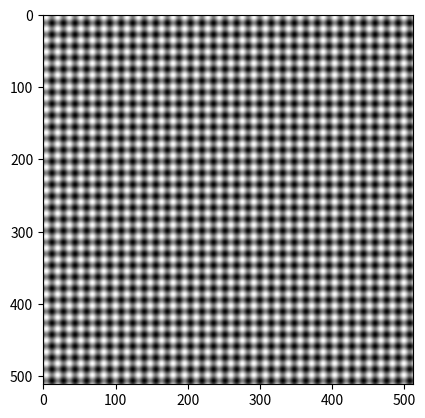

Python code for this plot:
import math
import numpy as np
import matplotlib.pyplot as plt
import matplotlib

def ex1():
    array = np.array([1,2,3,4],dtype=np.uint8)      # tworzymy tablice z listy o typie uint8
    array2 = np.array([[1,2,3,4,5],[1,2,3,4,5]])
    print(array,array.shape,array.dtype)            # wyswietlamy tablice, jej wymiary i typ
    print(array2, array2.shape, array2.dtype)

def ex2():
    img = np.zeros((100,100),dtype=np.uint8)        # robimy tablicę 100 x 100 wypelniona zerami (czarno-bialy, jednokanalowy obraz, 0 = czarny)
    img[50,50] = 255                                # ustawiamy srodkowy piksel na 255, czyli bialy
    plt.imshow(img, cmap="Spectral_r")              # wyswietlamy obrazek z uzyciem mapy barw
    plt.show()

def ex3():
    img = np.random.randint(0,256,(100,100),dtype=np.uint8) # obraz (szum) 100 x 100, kazdy piksel ma losowa wartosc z przedzialu 0-255
    plt.imshow(img)
    plt.show()

def ex4():
    img1 = np.random.normal(loc=0,scale=50,size=(100,100)) # obraz 100×100, w którym wartości są losowo pobierane z rozkładu normalnego (Gaussa)
    # średnia loc=0 (czyli wartości skupione wokół zera),
    # odchylenie standardowe scale=50 (określa rozrzut wartości wokół średniej),
    #fig, (ax1,ax2) = plt.subplots(1,2)
    img = np.random.randint(0, 256, (512,512), dtype=np.uint8) # # obraz (szum) 100 x 100, kazdy piksel ma losowa wartosc z przedzialu 0-255
    #ax1.imshow(img1)
    #ax2.imshow(img)
    #plt.imshow(img, cmap="gray")
    #plt.show()
    return (img,img1)

def ex5(img, bri, con):
    fig, (ax1,ax2) = plt.subplots(1,2)      # tworzymy 1 wiersz i 2 kolumny wykresów
    img2 = np.clip((img+bri)*con, 0, 255)   # modyfikujemy jasność i kontrast + przycinamy wartości
    ax1.imshow(img)
    ax2.imshow(img2)
    #matplotlib.colors.Normalize(vmin=0, vmax=255)
    plt.show()

def ex6(img, x, y, w, h):
    result = img.copy()                     # tworzymy kopię obrazu, żeby nie modyfikować oryginału
    result[y:y+h, x:x+w] = 255              # ustawiamy piksele na biale, tak zeby powstal prostokat
    plt.imshow(result)
    plt.show()
    return result

def ex8(img):
    img = img.copy()
    img = 255 - img                     # negatyw - czarne(0) stają się biale(255) i na odwrot
    plt.imshow(img)
    plt.show()

def ex9():
    line = np.linspace(0,255,100,dtype=np.uint8) # tworzymy 1-wymiarową tablicę line z 100 wartościami równomiernie rozłożonymi od 0 do 255
    img = np.tile(line,(100,1)) # powielamy ten wiersz 100 razy w pionie, tworząc obraz 100×100 pikseli
    # – każdy wiersz jest identyczny: gradient od czarnego do białego (lewa → prawa strona)
    plt.imshow(img)
    plt.show()

def ex7(img):
    img = img.copy()
    threshold = 150
    img[img > threshold] = 255 # jesli piksele maja wartosc > progu, to sa max
    img[img < 50] = 0          # jesli ponizej 50 - min
    plt.imshow(img)
    plt.show()
    return img

def ex10(freq):
    x = np.linspace(0,2*np.pi*freq,100) # 100 punktów od 0 do 2π * freq
    y = np.sin(x)                       # obliczamy wartość funkcji sinus dla każdego x
    plt.figure()
    plt.plot(x, y)                      # rysujemy sinus
    plt.show()

def ex11(freq):
    x = np.linspace(0,2*np.pi*freq,100) # generujemy 100 punktów od 0 do 2π * freq, czyli fragment osi X zawierający freq pełnych okresów sinusa.
    xx,_ = np.meshgrid(x,x) # tworzy dwie siatki 2D z wektora x: xx: każdy wiersz to x (zmienia się poziomo), _: (nieważna tutaj), odpowiadająca osi Y, ale nie jest używana
    img = np.sin(xx) # oblicza wartość sinusa dla każdej wartości w xx, czyli fale poziome (wartosci w pionie sie zmieniaja)
    plt.imshow(img)
    plt.show()

def ex12(freq):         # jak wyzej, tylko w druga strone
    x = np.linspace(0,2*np.pi*freq,100)
    _,xx = np.meshgrid(x,x)
    img = np.sin(xx)
    plt.imshow(img)
    plt.show()

def ex13(freq):     # dwuwymiarowy wzór fal sinusoidalnych w poziomie i pionie, czyli siatkę fal (tzw. wzór interferencyjny)
    x = np.linspace(0,2*np.pi*freq,512)
    xx,yy = np.meshgrid(x,x)

    img = np.sin(xx) + np.sin(yy)
    plt.imshow(img, cmap="gray")
    plt.show()

def ex14(img, mask): # zamienia obraz i maskę na typ float32, by uniknąć błędów zaokrągleń lub przepełnienia.
    img = img.astype(np.float32) * mask.astype(np.float32)
    plt.imshow(img)
    plt.show()

if __name__ == '__main__':
    # ex1()
    # ex2()
    # ex3()
    # (img1, img2) = ex4()
    # #ex5(img1, 0, 1.2)
    #
    # img3 = ex6(img1,60,50,20,45)
    #
    # ex5(img1,0,1.2)
    # ex8(img3)
    # ex9()
    # ex7(img1)
    # ex10(5)
    ex11(5)
    ex12(5)
    ex13(32)
    #ex14(img1, ex13(5))